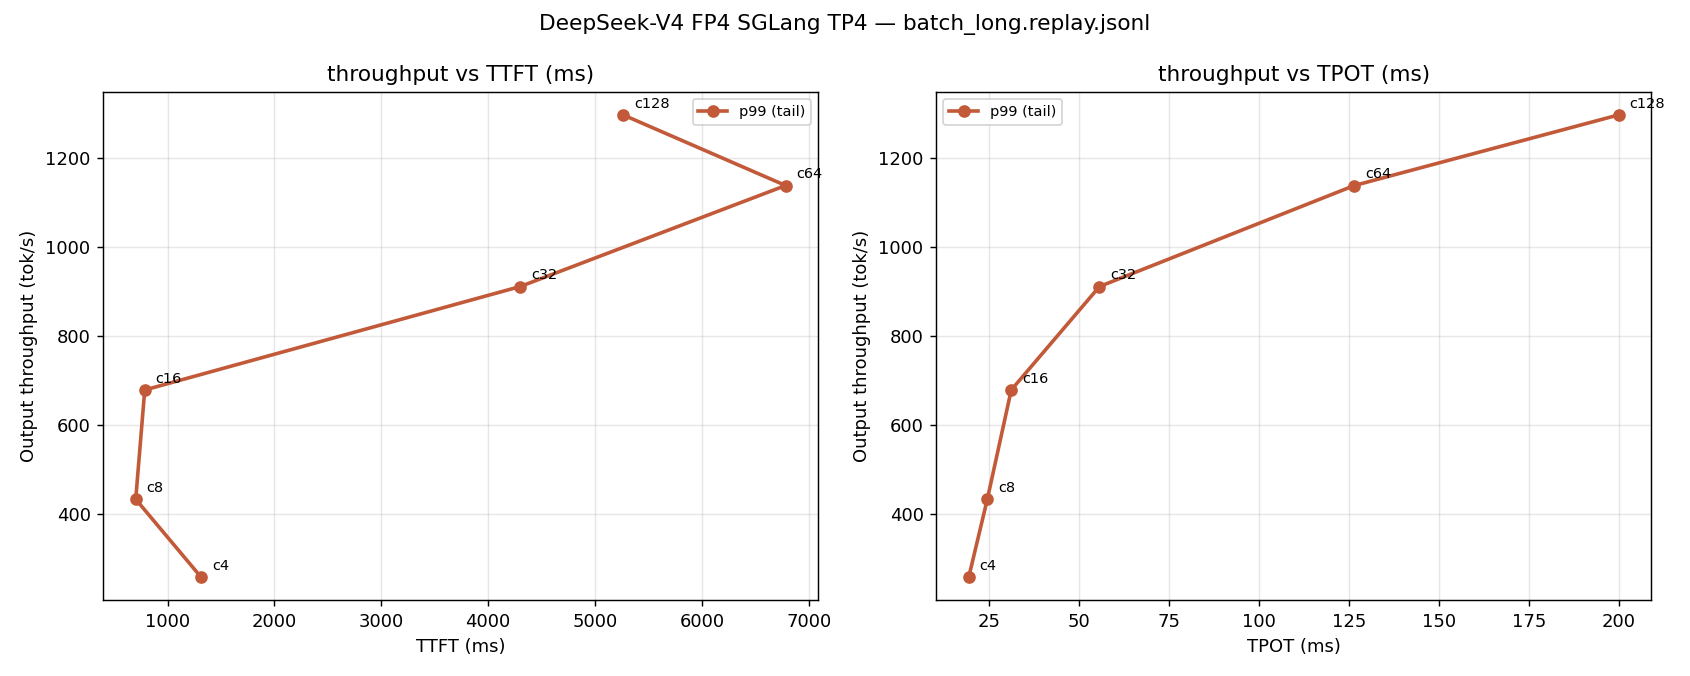

The data file committed next to this chart (first rows):
concurrency, completed_turns, failed_turns, request_throughput_per_s, output_throughput_tok_per_s, total_token_throughput_tok_per_s, ttft_p50_ms, ttft_p95_ms, ttft_p99_ms, tpot_p50_ms, tpot_p95_ms, tpot_p99_ms, e2e_p50_ms, e2e_p95_ms, e2e_p99_ms, isl_median, osl_median, cache_hit_rate
4, 1769, 0, 0.1732, 258.1, 1457, 373.4, 449.3, 1313, 15.16, 17.36, 19.37, 12016, 80528, 128957, 5771, 766, 0.0
8, 1769, 0, 0.2907, 433.2, 2446, 380.3, 444.8, 702.1, 18.03, 21.28, 24.53, 14367, 95284, 148764, 5771, 766, 0.0
16, 1769, 0, 0.4555, 678.8, 3833, 375, 489.6, 786.5, 22.77, 27.25, 31.18, 17825, 120817, 184113, 5771, 766, 0.0
32, 1769, 0, 0.6116, 911.3, 5146, 391.2, 700, 4300, 31.38, 38.12, 55.69, 23727, 162518, 239626, 5771, 766, 0.0
64, 1769, 0, 0.764, 1138, 6428, 397.9, 777.8, 6784, 45.95, 61.34, 126.5, 33276, 227905, 334035, 5771, 766, 0.0
128, 1769, 0, 0.8705, 1297, 7325, 678.4, 2976, 5263, 61.87, 136.2, 199.9, 38896, 292817, 426023, 5771, 766, 0.0
